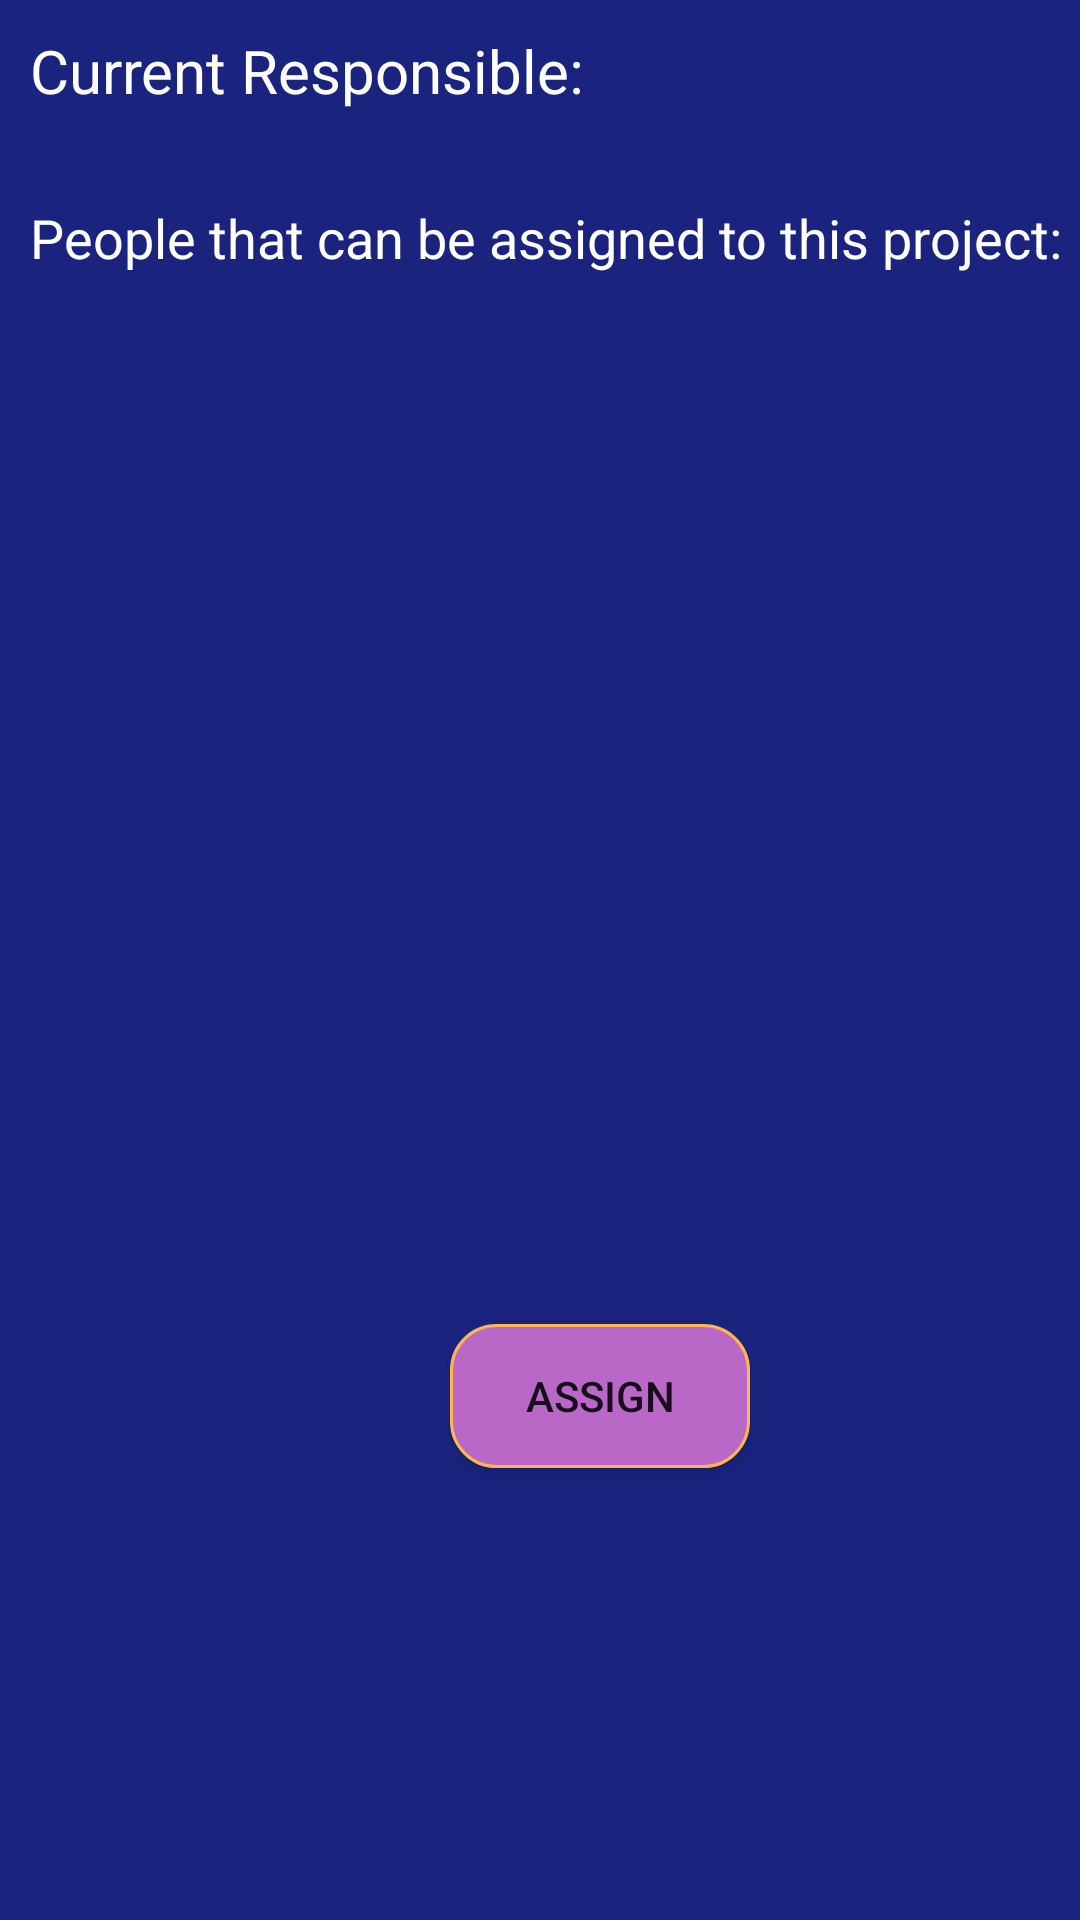

Reconstruct the res/layout file that produces this screen, plus the resources it refers to.
<!-- AndroidManifest.xml: application theme AppTheme -->
<!-- res/layout/fragment_change_responsible.xml -->
<LinearLayout xmlns:android="http://schemas.android.com/apk/res/android"
    xmlns:tools="http://schemas.android.com/tools"
    android:layout_width="match_parent"
    android:layout_height="match_parent"
    tools:context="com.example.melis.projectmanager.ChangeResponsible"
    android:background="@color/backgroundColor"
    android:orientation="vertical">


    <LinearLayout
        android:layout_width="wrap_content"
        android:layout_height="wrap_content"
        android:orientation="horizontal"
        android:layout_marginLeft="10dp"
        android:layout_marginTop="10dp">

        <TextView
            android:layout_width="wrap_content"
            android:layout_height="wrap_content"
            android:text="Current Responsible: "
            android:textColor="@color/whiteColor"
            android:textSize="20sp" />

        <TextView
            android:id="@+id/currentResponsibleAssignment"
            android:layout_width="wrap_content"
            android:layout_height="wrap_content"
            android:textColor="@color/whiteColor"
            android:textSize="20sp" />


    </LinearLayout>

    <TextView
        android:layout_width="wrap_content"
        android:layout_height="wrap_content"
        android:textSize="18sp"
        android:layout_marginTop="30dp"
        android:textColor="@color/whiteColor"
        android:text="People that can be assigned to this project: "
        android:layout_marginLeft="10dp"/>



    <ListView
        android:layout_marginTop="20dp"
        android:id="@+id/availablePeopleList"
        android:layout_width="match_parent"
        android:layout_height="300dp"
        android:layout_marginBottom="30dp">
    </ListView>



    <Button
        android:id="@+id/assignButton"
        android:layout_width="100dp"
        android:layout_marginLeft="150dp"
        android:layout_height="wrap_content"
        android:text="Assign"
        android:background="@drawable/rounded_editbutton"/>

</LinearLayout>
<!-- resources referenced by this layout -->
<resources>
  <color name="backgroundColor">#1A237E</color>
  <color name="whiteColor">#FFFFFF</color>
  <!-- drawable rounded_editbutton (drawable-v24) -->
  <?xml version="1.0" encoding="utf-8"?>
  <shape xmlns:android="http://schemas.android.com/apk/res/android"
      android:shape="rectangle" android:padding="15dp">
      <solid android:color="#BA68C8"/>
      <corners
          android:bottomRightRadius="15dp"
          android:bottomLeftRadius="15dp"
          android:topLeftRadius="15dp"
          android:topRightRadius="15dp"/>
      <stroke android:width="1dip" android:color="#FFB74D" />
  </shape>
  <style name="AppTheme" parent="Theme.AppCompat.Light.DarkActionBar">
          
          <item name="colorPrimary">@color/colorPrimary</item>
          <item name="colorPrimaryDark">@color/colorPrimaryDark</item>
          <item name="colorAccent">@color/colorAccent</item>
          <item name="backgroundColor">@color/backgroundColor</item>
          <item name="blackColor">@color/blackColor</item>
          <item name="whiteColor">@color/whiteColor</item>
          <item name="purpleRowColor">@color/purpleRowColor</item>
      </style>
  <color name="colorPrimary">#3F51B5</color>
  <color name="colorPrimaryDark">#303F9F</color>
  <color name="colorAccent">#FF4081</color>
  <color name="blackColor">#000000</color>
  <color name="purpleRowColor">#CE93D8</color>
</resources>
